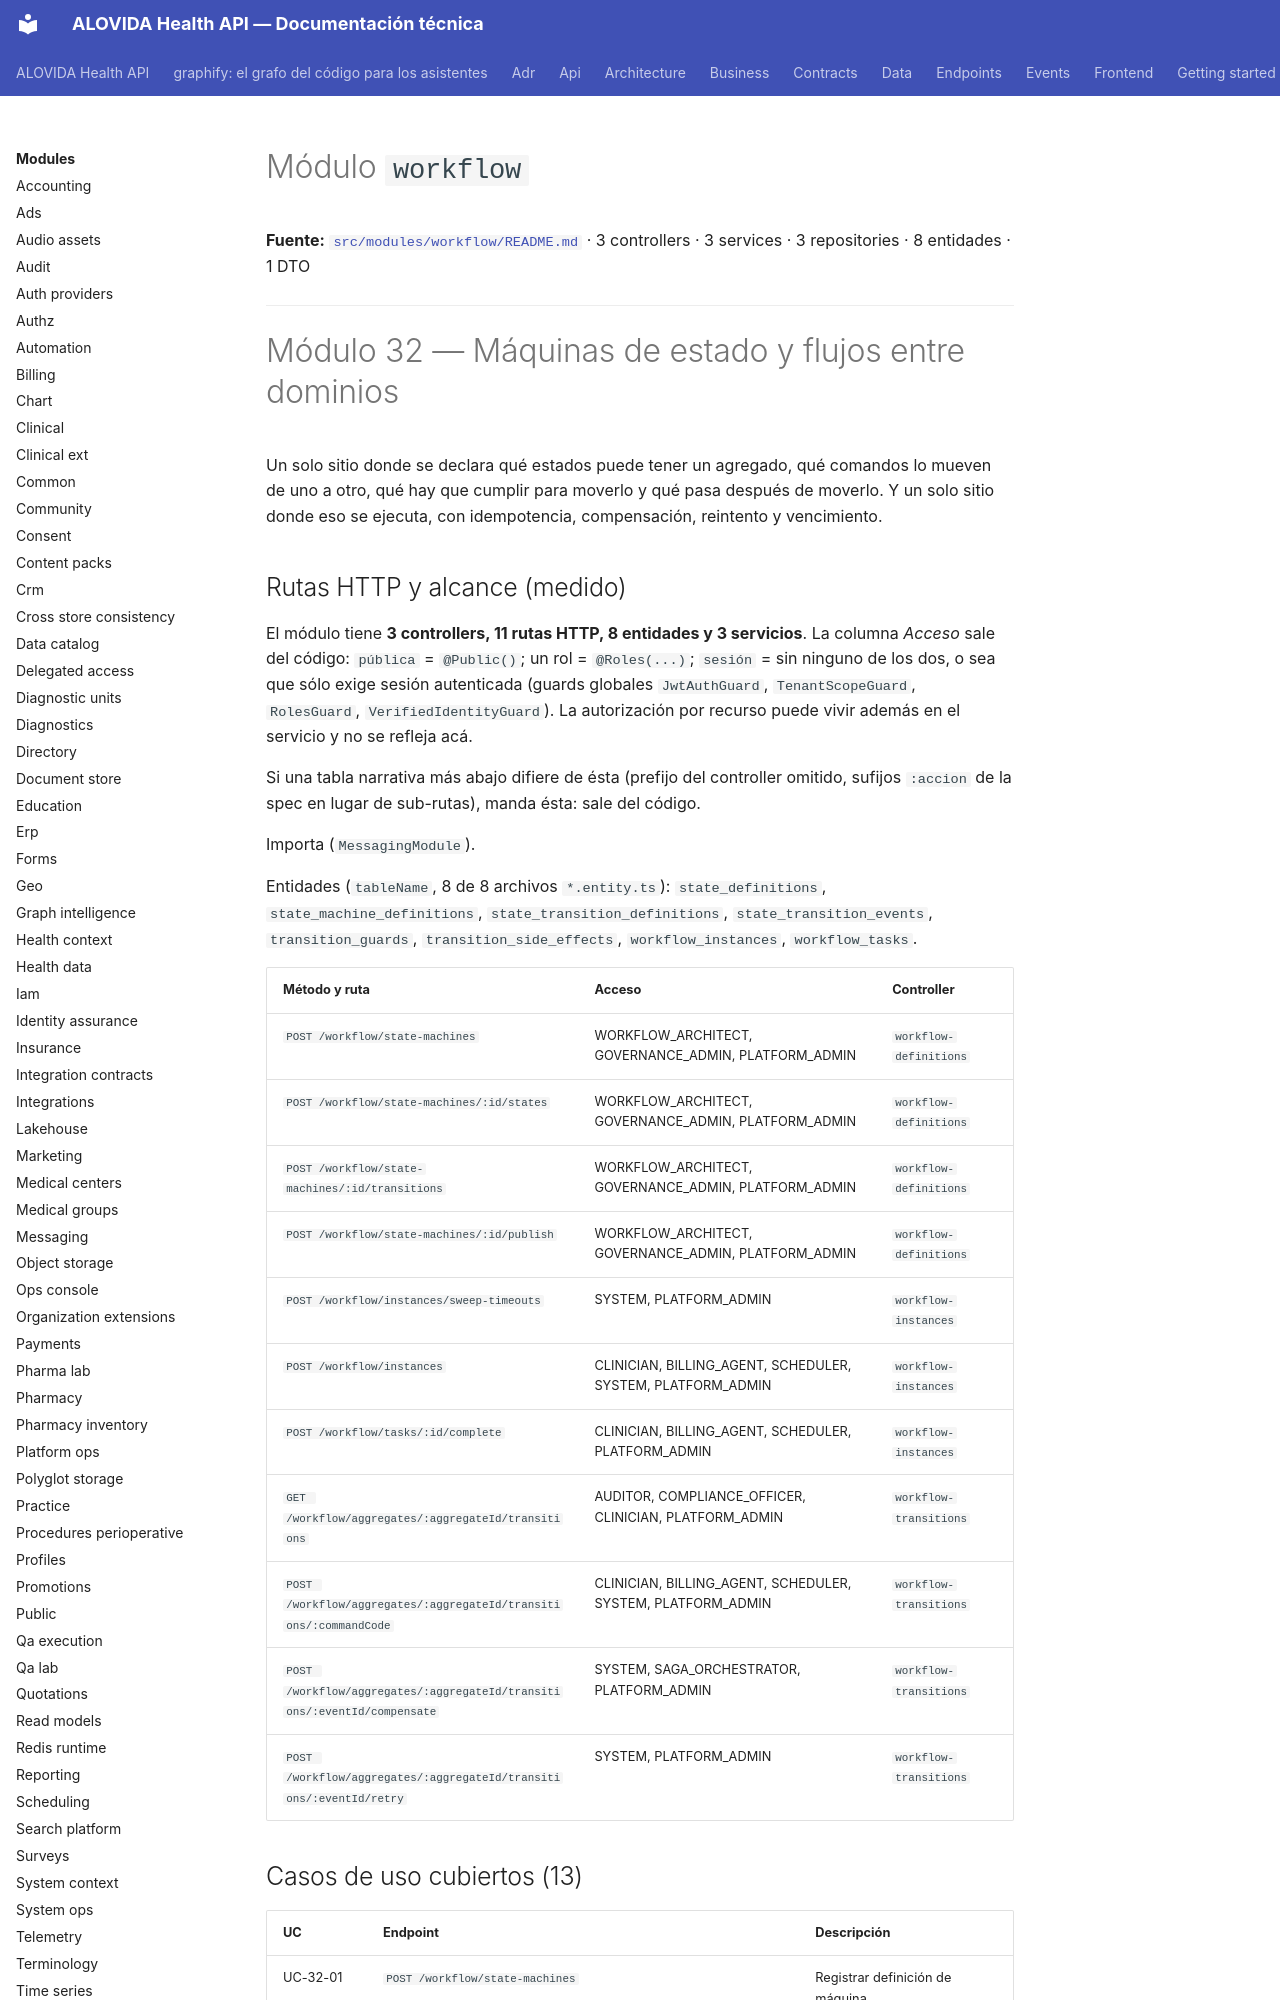

repository: mdavila-2001/mantra-core-health-api · page: modules/workflow/index.html · generator: mkdocs

<!--
  ESPEJO AUTOGENERADO — no editar este archivo directamente.
  Fuente real: src/modules/workflow/README.md
  Regenerar con: yarn docs:modules:sync (tools/docs/sync-module-docs.mjs)
  Este README es el contrato por dominio mantenido junto al código
  (ver README.md de la raíz, tabla "Arquitectura y mapa").
-->

# Módulo `workflow`

**Fuente:** [`src/modules/workflow/README.md`](https://github.com/mdavila-2001/mantra-core-health-api/blob/dev/src/modules/workflow/README.md)
· 3 controllers · 3 services · 3 repositories · 8 entidades · 1 DTO

---

# Módulo 32 — Máquinas de estado y flujos entre dominios

Un solo sitio donde se declara qué estados puede tener un agregado, qué comandos lo mueven de uno a
otro, qué hay que cumplir para moverlo y qué pasa después de moverlo. Y un solo sitio donde eso se
ejecuta, con idempotencia, compensación, reintento y vencimiento.

## Rutas HTTP y alcance (medido)

<!-- Medido el 2026-10-08 sobre origin/dev (dae4fd68). Repetir con:
  find src/modules/workflow -name '*.controller.ts' | wc -l
  find src/modules/workflow -name '*.controller.ts' -exec grep -hE "^\s*@(Get|Post|Put|Patch|Delete)\(" {} + | wc -l
  find src/modules/workflow -name '*.entity.ts' | wc -l
  find src/modules/workflow -name '*.service.ts' | wc -l
La tabla sale de los decoradores `@Controller`/`@Get`/`@Post`/`@Put`/`@Patch`/`@Delete`, `@Roles` y `@Public`. -->

El módulo tiene **3 controllers, 11 rutas HTTP, 8 entidades y 3 servicios**. La columna *Acceso* sale del código: `pública` = `@Public()`; un rol = `@Roles(...)`; `sesión` = sin ninguno de los dos, o sea que sólo exige sesión autenticada (guards globales `JwtAuthGuard`, `TenantScopeGuard`, `RolesGuard`, `VerifiedIdentityGuard`). La autorización por recurso puede vivir además en el servicio y no se refleja acá.

Si una tabla narrativa más abajo difiere de ésta (prefijo del controller omitido, sufijos `:accion` de la spec en lugar de sub-rutas), manda ésta: sale del código.

Importa (`MessagingModule`).

Entidades (`tableName`, 8 de 8 archivos `*.entity.ts`): `state_definitions`, `state_machine_definitions`, `state_transition_definitions`, `state_transition_events`, `transition_guards`, `transition_side_effects`, `workflow_instances`, `workflow_tasks`.

| Método y ruta | Acceso | Controller |
| --- | --- | --- |
| `POST /workflow/state-machines` | WORKFLOW_ARCHITECT, GOVERNANCE_ADMIN, PLATFORM_ADMIN | `workflow-definitions` |
| `POST /workflow/state-machines/:id/states` | WORKFLOW_ARCHITECT, GOVERNANCE_ADMIN, PLATFORM_ADMIN | `workflow-definitions` |
| `POST /workflow/state-machines/:id/transitions` | WORKFLOW_ARCHITECT, GOVERNANCE_ADMIN, PLATFORM_ADMIN | `workflow-definitions` |
| `POST /workflow/state-machines/:id/publish` | WORKFLOW_ARCHITECT, GOVERNANCE_ADMIN, PLATFORM_ADMIN | `workflow-definitions` |
| `POST /workflow/instances/sweep-timeouts` | SYSTEM, PLATFORM_ADMIN | `workflow-instances` |
| `POST /workflow/instances` | CLINICIAN, BILLING_AGENT, SCHEDULER, SYSTEM, PLATFORM_ADMIN | `workflow-instances` |
| `POST /workflow/tasks/:id/complete` | CLINICIAN, BILLING_AGENT, SCHEDULER, PLATFORM_ADMIN | `workflow-instances` |
| `GET /workflow/aggregates/:aggregateId/transitions` | AUDITOR, COMPLIANCE_OFFICER, CLINICIAN, PLATFORM_ADMIN | `workflow-transitions` |
| `POST /workflow/aggregates/:aggregateId/transitions/:commandCode` | CLINICIAN, BILLING_AGENT, SCHEDULER, SYSTEM, PLATFORM_ADMIN | `workflow-transitions` |
| `POST /workflow/aggregates/:aggregateId/transitions/:eventId/compensate` | SYSTEM, SAGA_ORCHESTRATOR, PLATFORM_ADMIN | `workflow-transitions` |
| `POST /workflow/aggregates/:aggregateId/transitions/:eventId/retry` | SYSTEM, PLATFORM_ADMIN | `workflow-transitions` |
